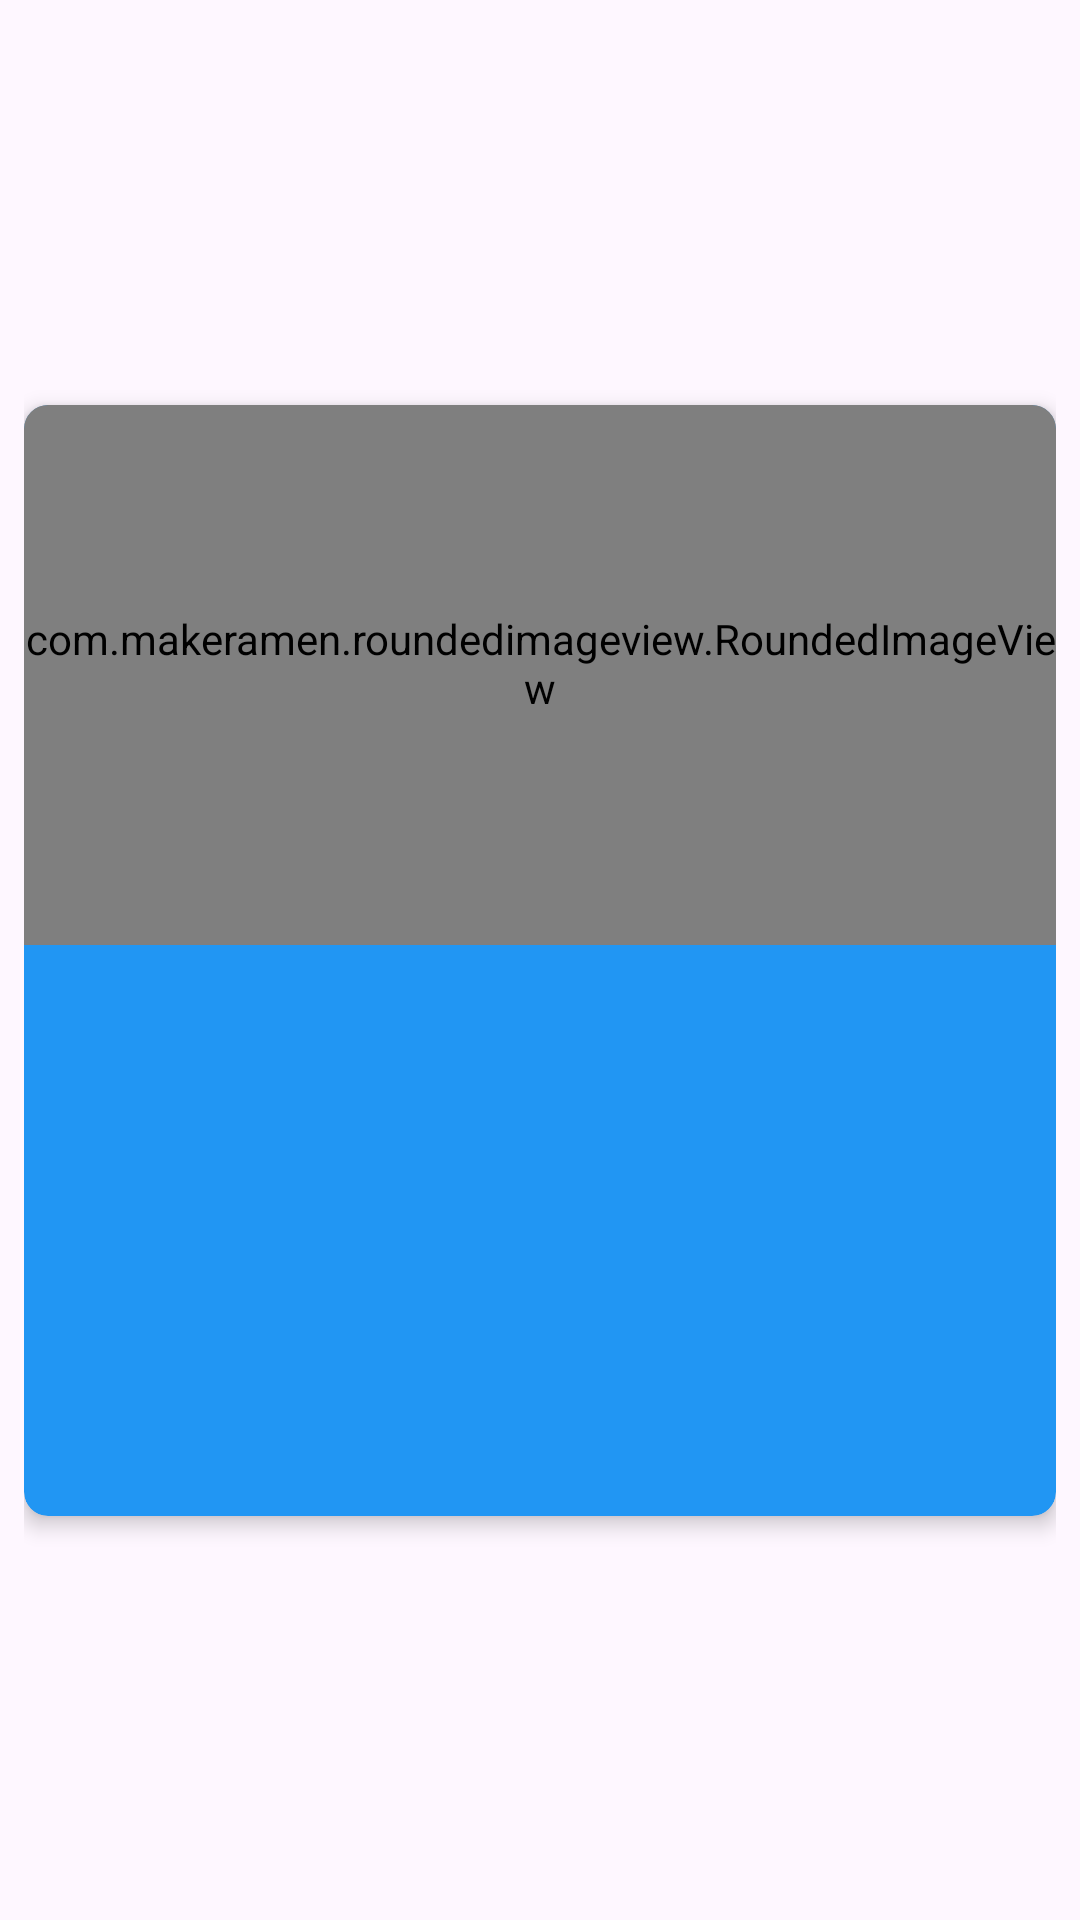

Write the Android layout XML for this screen, with the resource values it uses.
<!-- AndroidManifest.xml: application theme Theme.VideoGamesRF -->
<!-- res/layout/game_element.xml -->
<?xml version="1.0" encoding="utf-8"?>
<androidx.constraintlayout.widget.ConstraintLayout xmlns:android="http://schemas.android.com/apk/res/android"
    xmlns:app="http://schemas.android.com/apk/res-auto"
    xmlns:tools="http://schemas.android.com/tools"
    android:layout_width="match_parent"
    android:layout_height="wrap_content"
    android:padding="@dimen/eight">

    
    <androidx.cardview.widget.CardView
        android:id="@+id/cardAllContent"
        android:layout_width="@dimen/zero"
        android:layout_height="wrap_content"
        app:cardCornerRadius="@dimen/eight"
        android:backgroundTint="@color/card_color_bg"
        app:layout_constraintTop_toTopOf="parent"
        app:layout_constraintStart_toStartOf="parent"
        app:layout_constraintEnd_toEndOf="parent"
        app:layout_constraintBottom_toBottomOf="parent"
        app:cardElevation="@dimen/cardview_elevation">

        <androidx.constraintlayout.widget.ConstraintLayout
            android:id="@+id/card"
            android:layout_width="match_parent"
            android:layout_height="wrap_content">

            <com.makeramen.roundedimageview.RoundedImageView
                android:id="@+id/ivThumbnail"
                android:layout_width="match_parent"
                android:layout_height="@dimen/cardview_height"
                android:layout_marginBottom="@dimen/eight"
                android:scaleType="centerCrop"
                app:layout_constraintStart_toStartOf="parent"
                app:layout_constraintEnd_toEndOf="parent"
                android:paddingBottom="@dimen/eight"
                app:layout_constraintTop_toTopOf="@id/card"/>

            <TextView
                android:id="@+id/tvTitle"
                android:layout_width="@dimen/zero"
                android:padding="@dimen/eight"
                android:layout_height="wrap_content"
                android:layout_marginBottom="@dimen/eight"
                android:fontFamily="@font/ubuntu_bold"
                android:textColor="@color/light_blue"
                android:textSize="@dimen/title_size"
                android:textAlignment="center"
                app:layout_constraintTop_toBottomOf="@id/ivThumbnail"
                app:layout_constraintStart_toStartOf="parent"
                app:layout_constraintEnd_toEndOf="parent"
                tools:text="@string/title" />

            <TextView
                android:id="@+id/tvDescription"
                android:layout_width="@dimen/zero"
                android:layout_height="wrap_content"
                android:layout_marginTop="@dimen/eight"
                android:fontFamily="@font/ubuntu"
                android:textColor="@color/light_blue"
                android:padding="@dimen/eight"
                android:textSize="@dimen/txt_size"
                app:layout_constraintTop_toBottomOf="@id/tvTitle"
                app:layout_constraintStart_toStartOf="parent"
                app:layout_constraintEnd_toEndOf="parent"
                tools:text="@string/card_description" />

            <TextView
                android:id="@+id/tvPrice"
                android:layout_width="@dimen/zero"
                android:layout_height="wrap_content"
                android:layout_marginTop="@dimen/eight"
                android:padding="@dimen/eight"
                android:fontFamily="@font/ubuntu"
                android:textColor="@color/light_blue"
                android:textSize="@dimen/txt_size"
                app:layout_constraintTop_toBottomOf="@id/tvDescription"
                app:layout_constraintStart_toStartOf="parent"
                app:layout_constraintEnd_toEndOf="parent"
                tools:text="@string/card_price" />

            <TextView
                android:id="@+id/tvDuration"
                android:layout_width="@dimen/zero"
                android:padding="@dimen/eight"
                android:layout_height="wrap_content"
                android:layout_marginTop="@dimen/eight"
                android:fontFamily="@font/ubuntu"
                android:textColor="@color/light_blue"
                android:textSize="@dimen/txt_size"
                app:layout_constraintTop_toBottomOf="@id/tvPrice"
                app:layout_constraintStart_toStartOf="parent"
                app:layout_constraintEnd_toEndOf="parent"
                tools:text="@string/card_duration" />

        </androidx.constraintlayout.widget.ConstraintLayout>

    </androidx.cardview.widget.CardView>

</androidx.constraintlayout.widget.ConstraintLayout>
<!-- resources referenced by this layout -->
<resources>
  <color name="card_color_bg">#2196F3</color>
  <color name="light_blue">#FFFBFB</color>
  <dimen name="cardview_elevation">4dp</dimen>
  <dimen name="cardview_height">180dp</dimen>
  <dimen name="eight">8dp</dimen>
  <dimen name="title_size">22sp</dimen>
  <dimen name="txt_size">18sp</dimen>
  <dimen name="zero">0dp</dimen>
  <string name="card_description">Description</string>
  <string name="card_duration">Duration</string>
  <string name="card_price">Price</string>
  <string name="title">Title</string>
  <style name="Theme.VideoGamesRF" parent="Base.Theme.VideoGamesRF" />
  <style name="Base.Theme.VideoGamesRF" parent="Theme.Material3.DayNight.NoActionBar">
          
          <item name="colorPrimary">@color/top_color</item>
          
      </style>
  <color name="top_color">#1875C5</color>
</resources>
